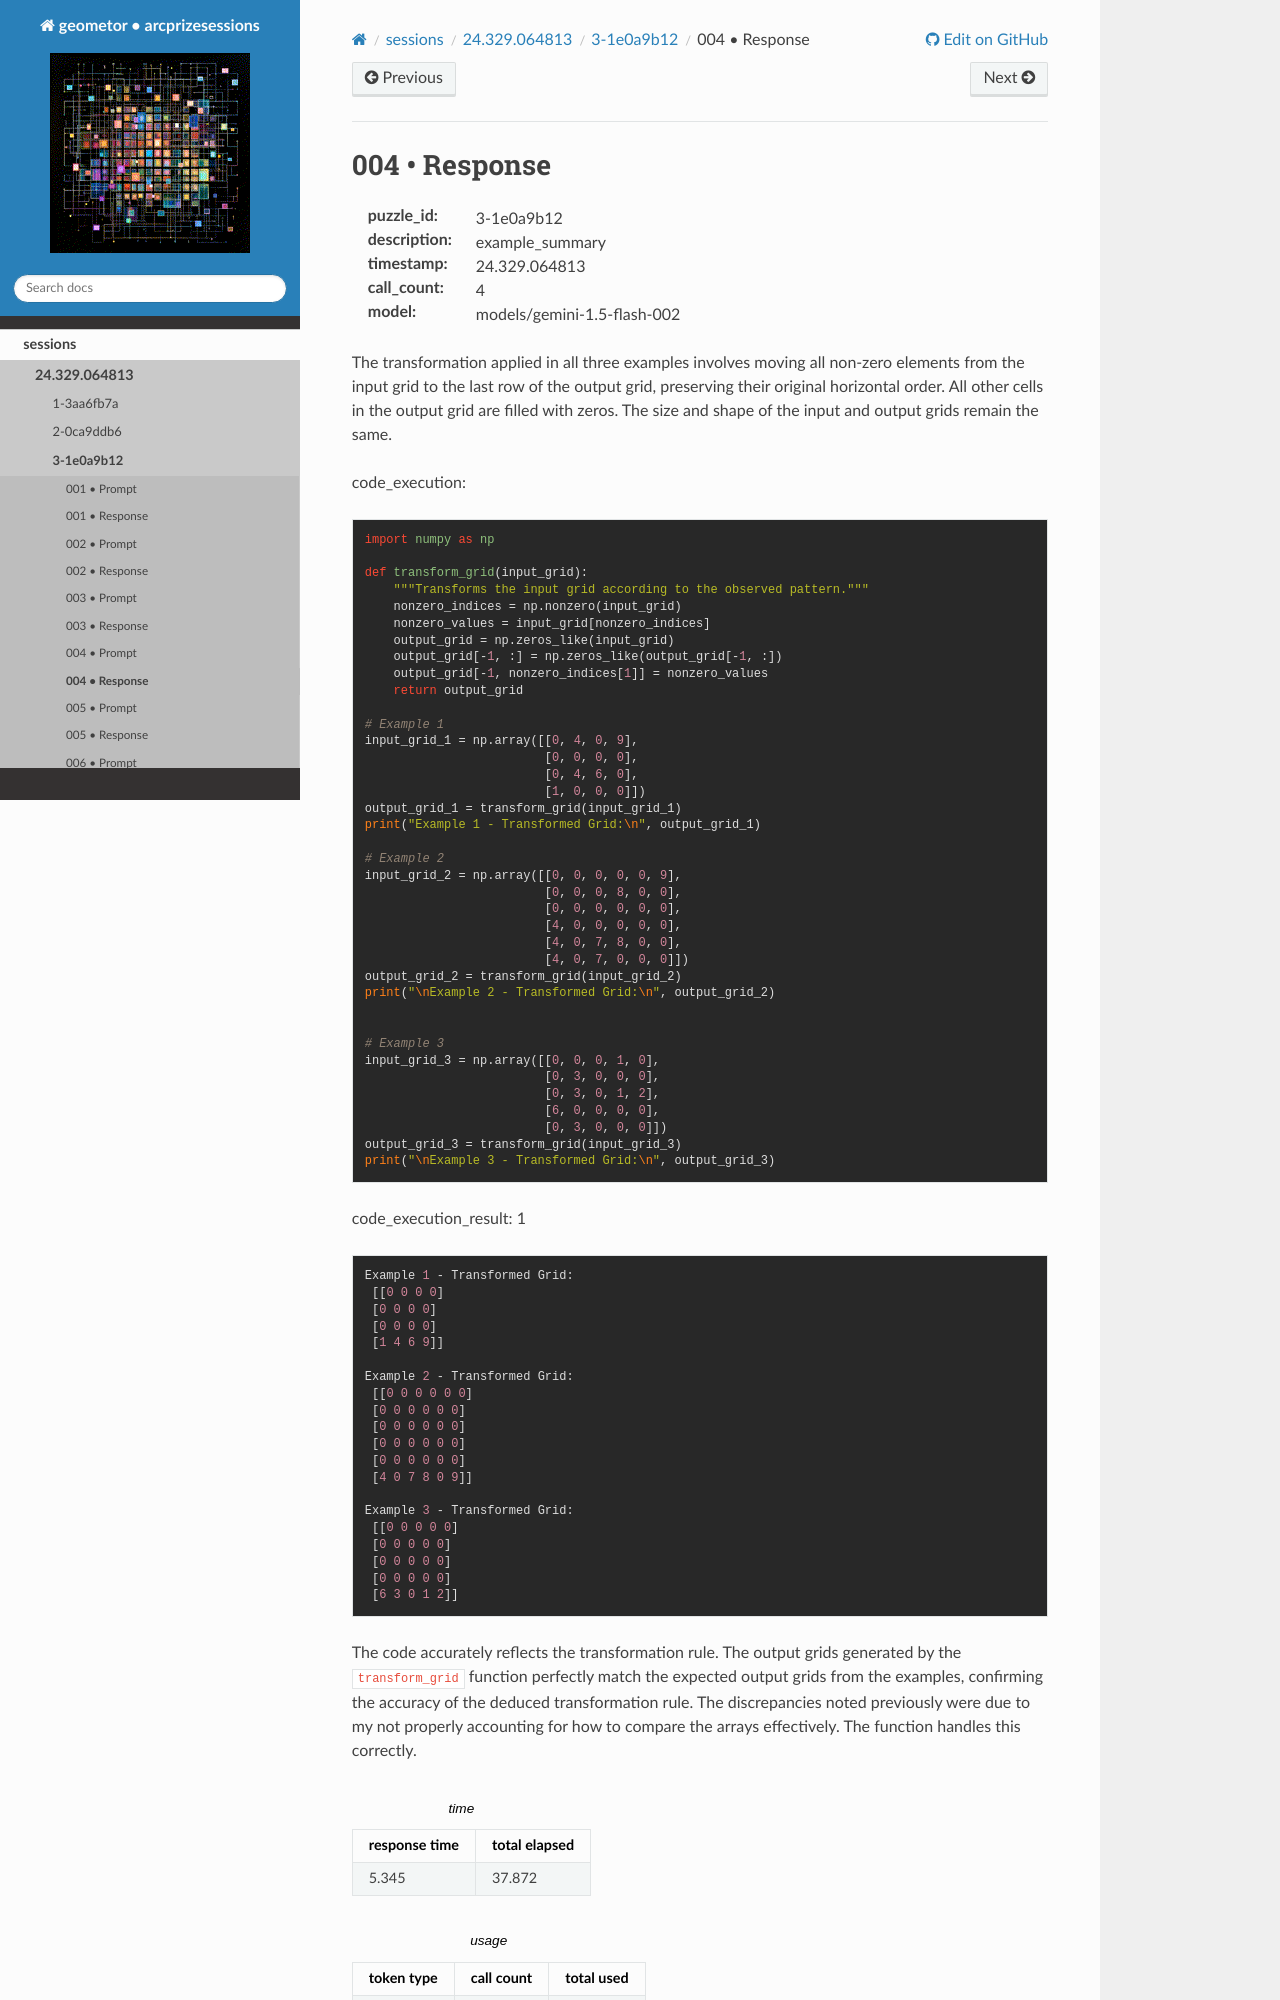

repository: geometor/arcprizesessions · page: sessions/24.329.064813/3-1e0a9b12/004-response/index.html · generator: sphinx

004 • Response
==============

:puzzle_id: 3-1e0a9b12
:description: example_summary
:timestamp: 24.329.064813
:call_count: 4

:model: models/gemini-1.5-flash-002






The transformation applied in all three examples involves moving all non-zero elements from the input grid to the last row of the output grid, preserving their original horizontal order.  All other cells in the output grid are filled with zeros.  The size and shape of the input and output grids remain the same.






code_execution:






.. code-block:: python


   import numpy as np

   def transform_grid(input_grid):
       """Transforms the input grid according to the observed pattern."""
       nonzero_indices = np.nonzero(input_grid)
       nonzero_values = input_grid[nonzero_indices]
       output_grid = np.zeros_like(input_grid)
       output_grid[-1, :] = np.zeros_like(output_grid[-1, :])
       output_grid[-1, nonzero_indices[1]] = nonzero_values
       return output_grid

   # Example 1
   input_grid_1 = np.array([[0, 4, 0, 9],
                            [0, 0, 0, 0],
                            [0, 4, 6, 0],
                            [1, 0, 0, 0]])
   output_grid_1 = transform_grid(input_grid_1)
   print("Example 1 - Transformed Grid:\n", output_grid_1)

   # Example 2
   input_grid_2 = np.array([[0, 0, 0, 0, 0, 9],
                            [0, 0, 0, 8, 0, 0],
                            [0, 0, 0, 0, 0, 0],
                            [4, 0, 0, 0, 0, 0],
                            [4, 0, 7, 8, 0, 0],
                            [4, 0, 7, 0, 0, 0]])
   output_grid_2 = transform_grid(input_grid_2)
   print("\nExample 2 - Transformed Grid:\n", output_grid_2)


   # Example 3
   input_grid_3 = np.array([[0, 0, 0, 1, 0],
                            [0, 3, 0, 0, 0],
                            [0, 3, 0, 1, 2],
                            [6, 0, 0, 0, 0],
                            [0, 3, 0, 0, 0]])
   output_grid_3 = transform_grid(input_grid_3)
   print("\nExample 3 - Transformed Grid:\n", output_grid_3)






code_execution_result: 1






.. code-block::

   Example 1 - Transformed Grid:
    [[0 0 0 0]
    [0 0 0 0]
    [0 0 0 0]
    [1 4 6 9]]

   Example 2 - Transformed Grid:
    [[0 0 0 0 0 0]
    [0 0 0 0 0 0]
    [0 0 0 0 0 0]
    [0 0 0 0 0 0]
    [0 0 0 0 0 0]
    [4 0 7 8 0 9]]

   Example 3 - Transformed Grid:
    [[0 0 0 0 0]
    [0 0 0 0 0]
    [0 0 0 0 0]
    [0 0 0 0 0]
    [6 3 0 1 2]]
